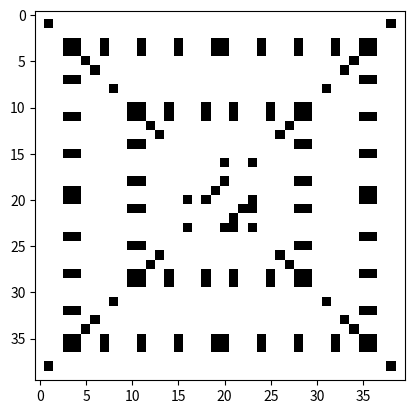

Python code for this plot:
import numpy as np
import matplotlib.pyplot as plt
import matplotlib.animation as animation
from matplotlib.animation import PillowWriter
from scipy.signal import convolve2d

# convert binary string to matrix
def string_to_bin_matrix(bin_string):
    bin_string = bin_string.replace(" ", "")
    bin_string = bin_string.replace("]","")
    bin_string = bin_string.replace("[", "")
    return [[int(bit) for bit in line] for line in bin_string.split('\n') if line]

# define the function that checks and updates the matrix
def update_matrix(matrix):
    height, width = matrix.shape

    # Define the convolution kernel to sum the neighbors
    kernel = np.array([[1, 1, 1],
                       [1, 0, 1],
                       [1, 1, 1]])

    # Convolve the matrix with the kernel to get the sum of neighbors for each cell
    neighbor_sums = convolve2d(matrix, kernel, mode='same', boundary='symm')

    # Define the criteria for active neighbors
    active_neighbors_criteria = {4,5,6,7,8}

    # Create a mask for cells that meet the active neighbors criteria
    criteria_mask = np.isin(neighbor_sums, list(active_neighbors_criteria))

    # Invert the cell color if an 'Inactive' cell borders exactly n[n] 'Active' cells
    updated_matrix = np.where((matrix == 0) & criteria_mask, 1, matrix)

    # Turn two diagonal 'Active' cells to 'Inactive' if criteria are met
    updated_matrix = np.where((matrix == 1) & criteria_mask, 0, updated_matrix)

    return updated_matrix

# Insert Bin Array
binary_string = """

0000000000000000000000000000000000000000
0111111111111111111111111111111111111110
0111111111111111111111111111111111111110
0110000000000000000000000000000000000110
0110111111111111111111111111111111110110
0110111111111111111111111111111111110110
0110110000000000000000000000000000110110
0110110000000000000000000000000000110110
0110110011111111111111111111111100110110
0110110011111111111111111111111100110110
0110110011000000000000000000001100110110
0110110011011111111111111111101100110110
0110110011011111111111111111101100110110
0110110011011000000000000001101100110110
0110110011011000000000000001101100110110
0110110011011000000000000001101100110110
0110110011011000000110110001101100110110
0110110011011000001101100001101100110110
0110110011011000011011000001101100110110
0110110011011000110110000001101100110110
0110110011011000101100010001101100110110
0110110011011000011000110001101100110110
0110110011011000110001100001101100110110
0110110011011000100011010001101100110110
0110110011011000000000000001101100110110
0110110011011000000000000001101100110110
0110110011011000000000000001101100110110
0110110011011111111111111111101100110110
0110110011011111111111111111101100110110
0110110011000000000000000000001100110110
0110110011111111111111111111111100110110
0110110011111111111111111111111100110110
0110110000000000000000000000000000110110
0110110000000000000000000000000000110110
0110111111111111111111111111111111110110
0110111111111111111111111111111111110110
0110000000000000000000000000000000000110
0111111111111111111111111111111111111110
0111111111111111111111111111111111111110
0000000000000000000000000000000000000000

""".strip()

# generate initial state
initial_state = np.array(string_to_bin_matrix(binary_string))

# animate cellular automata evolution
def animate(i):
    global initial_state

    initial_state = update_matrix(initial_state)
    plt.imshow(initial_state, cmap='binary')

fig, ax = plt.subplots()
global ani
ani = animation.FuncAnimation(fig, animate, frames=34, interval=34)

# Save the animation as a GIF
ani.save('Barbershop Pole Psuedo_transpose, n_Active==(4,5,6,7,8).gif', writer='pillow', fps=14)

plt.show()
